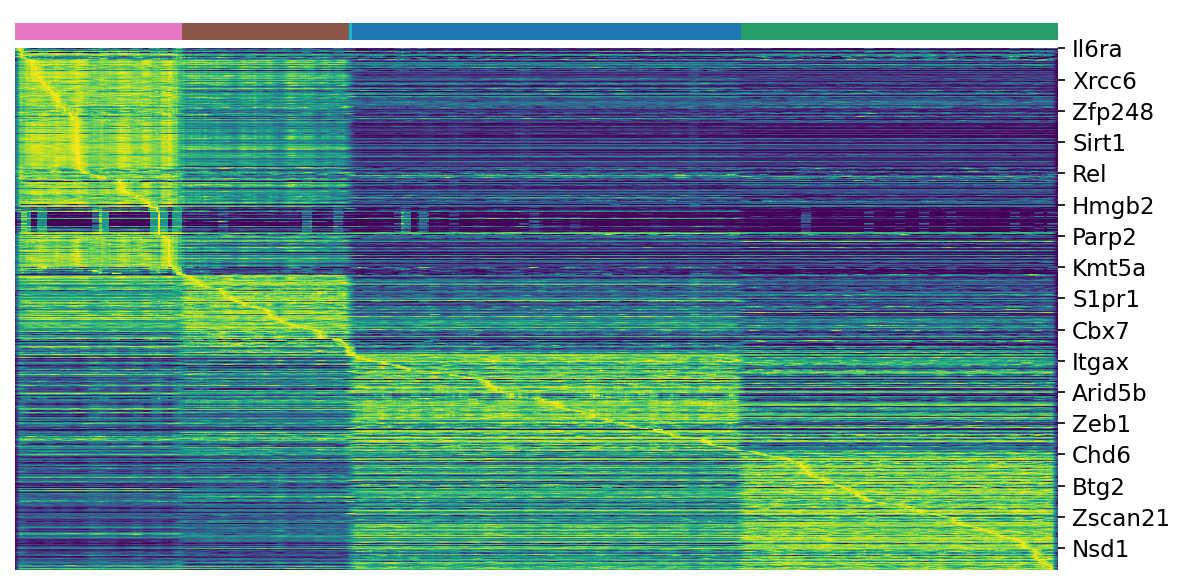

Source data for this figure (header and first rows):
, Arm_P2, Arm_P6, Arm_P8, Arm_P9, Arm_P10
Il6ra, 0.02113, 0.01736, 0.006663, 0.01438, 0.02589
Sell, 0.01929, 0.008238, 0.02178, 0.007867, 0.007015
Izumo1r, 0.0176, 0.01104, 0.01203, 0.00194, 6.741935e-05
Prmt3, 0.2197, 0.1593, 0.2005, 0.1541, 0.1355
Itgae, 0.02925, 0.01737, 0.0131, 0.005324, 0.01813
Arid1a, 0.5802, 0.4889, 0.6453, 0.4905, 0.4629
Ccr7, 0.01458, 0.005154, 0.004578, 0.007362, 0.001183
Pbx1, 0.03165, 0.007142, 0.0, 0.006221, 0.00976
Hmga1, 0.04575, 0.01764, 0.01293, 0.007485, 0.009951
Aatf, 0.7416, 0.5909, 0.5067, 0.5277, 0.537
Med8, 0.06651, 0.05979, 0.04091, 0.03732, 0.04412
Skil, 0.2296, 0.1872, 0.1461, 0.1799, 0.1749
Trgv2, 0.005038, 0.001971, 0.002507, 0.0008507, 0.002762
Atf1, 0.8707, 0.7021, 0.6961, 0.6764, 0.6775
Cd68, 0.008443, 0.009625, 0.003532, 0.004429, 0.002442
Padi4, 0.01221, 0.007133, 0.0, 0.002126, 0.003945
Hnrnpab, 0.1561, 0.09926, 0.07785, 0.05849, 0.05739
Fosb, 0.3024, 0.2493, 0.1521, 0.2656, 0.2598
Plxnc1, 0.5629, 0.5578, 0.3821, 0.3264, 0.4171
Paxip1, 0.2645, 0.2046, 0.111, 0.06348, 0.07165
Mcm6, 2.085, 1.618, 0.6254, 0.3355, 0.3784
Hat1, 0.9472, 0.8856, 0.5914, 0.5777, 0.3979
Tnf, 0.2822, 0.228, 0.07681, 0.1337, 0.0487
Phip, 1.58, 1.241, 1.069, 1.087, 1.009
Gtf2f2, 1.49, 1.393, 0.954, 1.087, 1.164
Zdhhc13, 0.208, 0.1467, 0.08834, 0.116, 0.1226
Rbl1, 0.7241, 0.5258, 0.3052, 0.1951, 0.1675
Zdhhc2, 0.6011, 0.5501, 0.3796, 0.3492, 0.2931
Snapc1, 0.1642, 0.148, 0.08482, 0.1239, 0.1033
Gtf2e2, 0.2766, 0.1863, 0.1569, 0.1309, 0.1276
Tcf19, 0.0251, 0.01227, 0.0, 0.003102, 0.001743
Ilf2, 0.2401, 0.2128, 0.1252, 0.1224, 0.116
Cd22, 0.008027, 0.000855, 0.0, 0.002013, 0.0
Ssb, 1.319, 1.211, 1.031, 1.005, 0.9992
Mtf2, 0.801, 0.611, 0.4769, 0.4038, 0.3777
Cbx3, 1.092, 0.7341, 0.2019, 0.264, 0.2624
Suv39h1, 0.08114, 0.04366, 0.02312, 0.01242, 0.02639
Taf15, 2.378, 1.964, 1.305, 1.05, 1.12
Dnmt1, 0.6025, 0.4479, 0.1955, 0.1263, 0.1178
Mbd4, 0.2299, 0.1856, 0.08563, 0.03448, 0.03546
Polr2b, 0.3393, 0.3188, 0.287, 0.1223, 0.1321
Cramp1l, 0.512, 0.4524, 0.2991, 0.2243, 0.2282
Rbbp5, 0.1744, 0.1341, 0.09379, 0.09733, 0.09
Gatad1, 0.3637, 0.2965, 0.2007, 0.09916, 0.08153
Setdb2, 0.427, 0.3993, 0.2533, 0.2502, 0.2078
Xrcc6, 0.1601, 0.1165, 0.1046, 0.08192, 0.04964
Hnrnpk, 0.3123, 0.2222, 0.2139, 0.1788, 0.1504
Foxn2, 0.7946, 0.6909, 0.5098, 0.3754, 0.3579
Rad51, 0.559, 0.2789, 0.113, 0.03491, 0.02224
Sf1, 0.9957, 0.8546, 0.6677, 0.7931, 0.7844
Trim27, 0.1033, 0.09725, 0.09199, 0.05123, 0.05432
Ivns1abp, 0.4501, 0.4041, 0.288, 0.3072, 0.2144
Cnot6, 0.486, 0.3926, 0.2776, 0.232, 0.2276
Kmt5c, 0.03394, 0.02595, 0.006137, 0.0163, 0.007594
Mcm2, 0.09281, 0.07149, 0.02176, 0.01019, 0.007541
Zbtb48, 0.03436, 0.02306, 0.02006, 0.02215, 0.01332
Trip13, 0.1325, 0.05293, 0.008321, 0.005345, 0.01444
Wdr5, 0.1811, 0.1147, 0.1009, 0.08242, 0.08114
Ddb2, 0.5476, 0.5069, 0.2448, 0.3759, 0.15
Sin3a, 0.3993, 0.36, 0.2689, 0.2696, 0.2878
... 692 more rows
